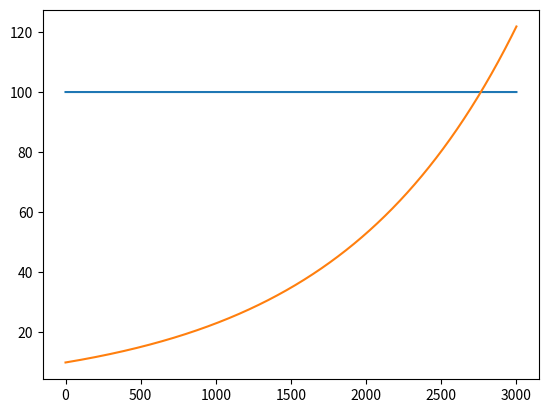

This chart was generated by the following Python code:
from scipy.integrate import odeint
import numpy as np
import matplotlib.pyplot as plt
t=np.arange(0,3000,0.1)
def radio_function (n,t):
    dmdt=k*n
    return dmdt
n=10
k=1/1200
solve_Bi=odeint(radio_function, n,t)
plt.plot(t,n*10*np.ones(len(t))) 
plt.plot(t,solve_Bi[:,0])
plt.show()

